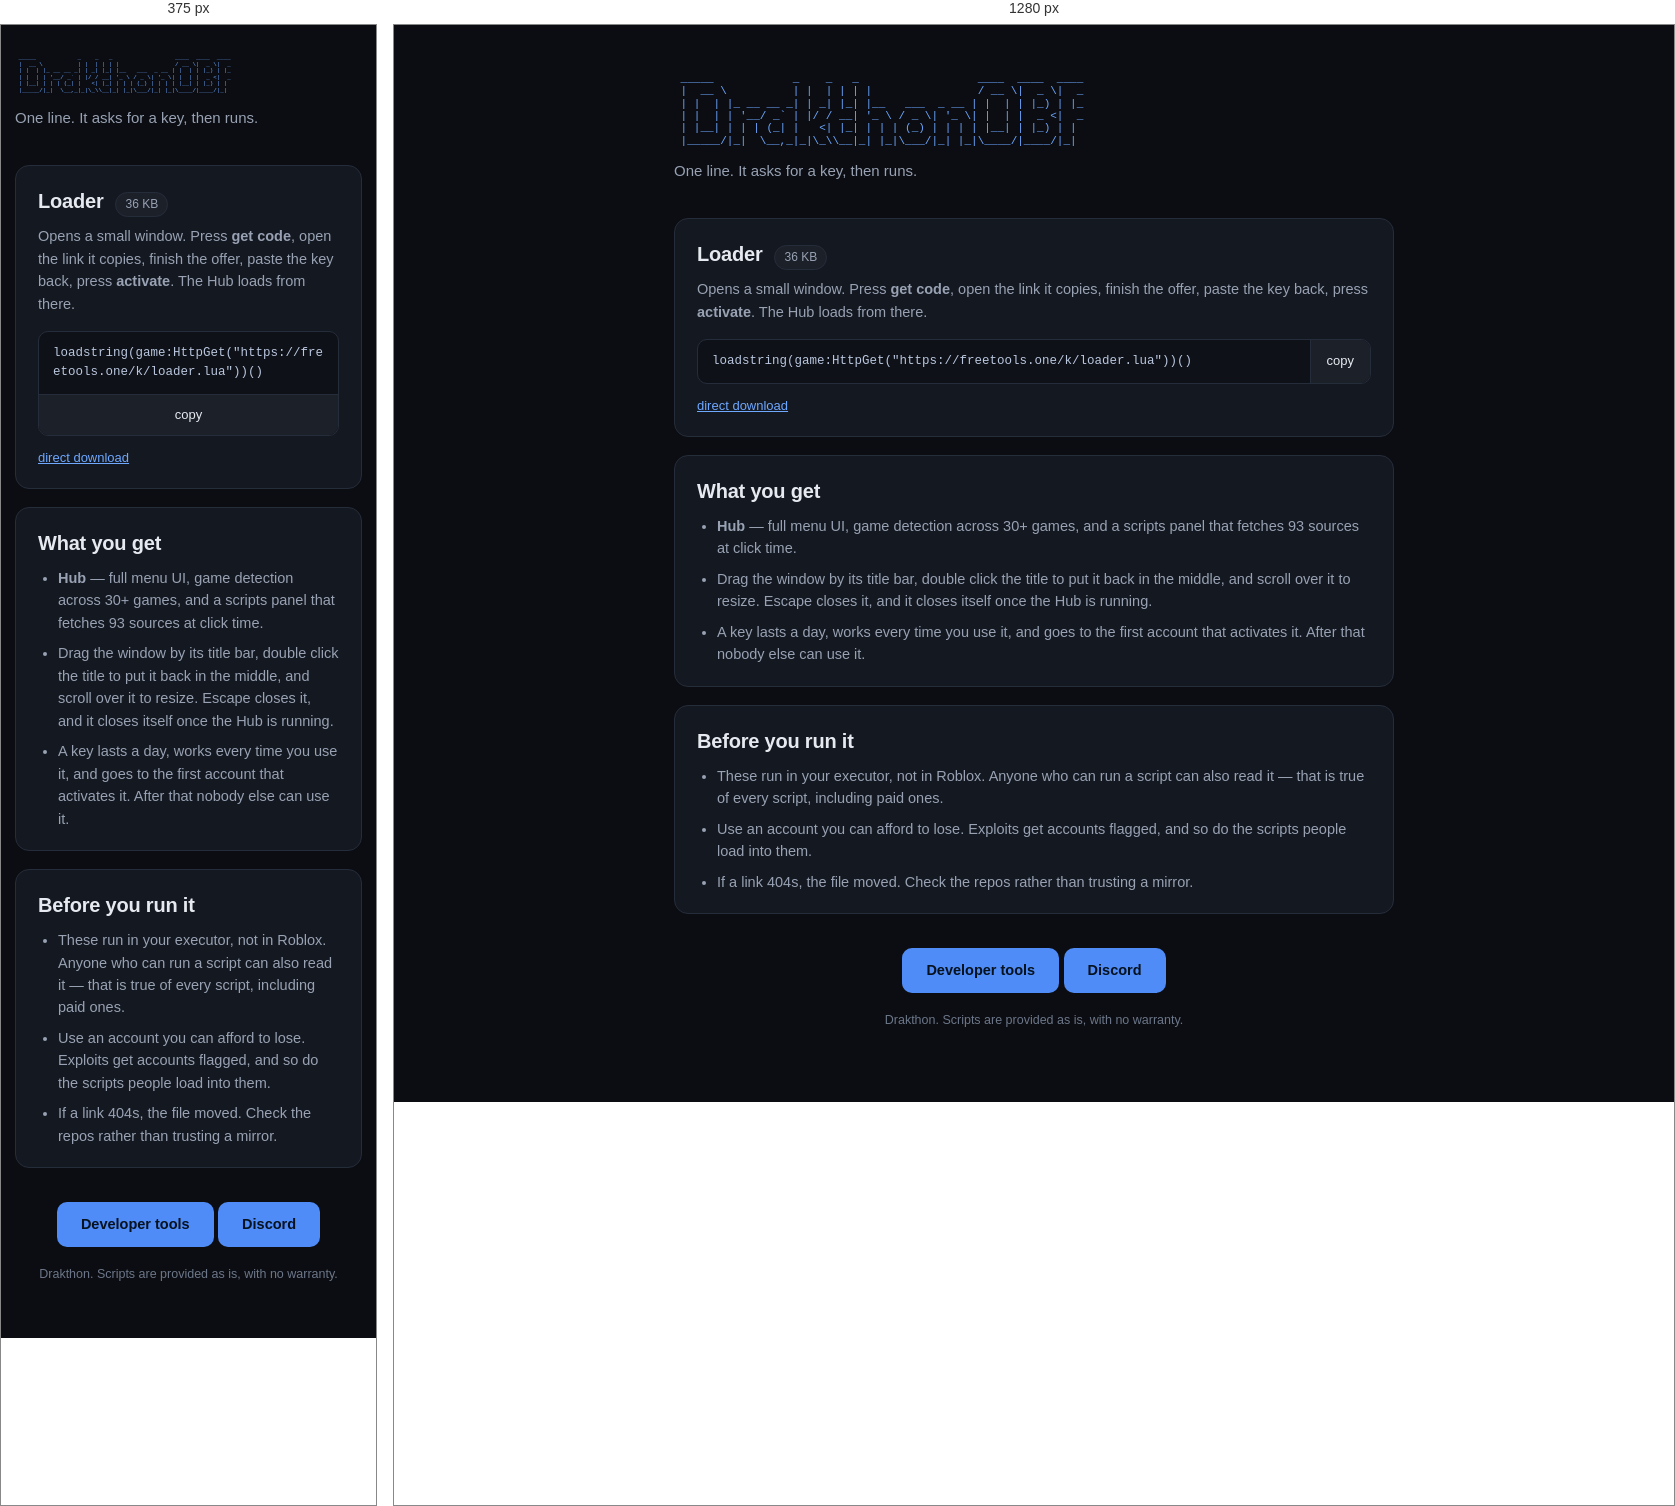
Rendered at 375 px and 1280 px, left to right.

<!-- file: index.html -->
<!DOCTYPE html>
<html lang="en">
<head>
<meta charset="utf-8">
<meta name="viewport" content="width=device-width, initial-scale=1">
<title>Drakthon</title>
<meta name="description" content="Drakthon. One line to run in your executor.">
<link rel="icon" href="/favicon.ico" sizes="any">
<link rel="stylesheet" href="/index.css">
</head>
<body>
<div class="wrap">

  <header>
    <pre class="art"> _____            _    _   _                  ____  ____  ____
 |  __ \          | |  | | | |                / __ \|  _ \|  _
 | |  | |_ __ __ _| | _| |_| |__   ___  _ __ | |  | | |_) | |_
 | |  | | '__/ _` | |/ / __| '_ \ / _ \| '_ \| |  | |  _ <|  _
 | |__| | | | (_| |   <| |_| | | | (_) | | | | |__| | |_) | |
 |_____/|_|  \__,_|_|\_\\__|_| |_|\___/|_| |_|\____/|____/|_| </pre>
    <p class="tag">One line. It asks for a key, then runs.</p>
  </header>

  <main>

    <section class="card">
      <div class="row">
        <h2>Loader</h2>
        <span class="size">36 KB</span>
      </div>
      <p class="desc">Opens a small window. Press <b>get code</b>, open the link it
        copies, finish the offer, paste the key back, press <b>activate</b>. The
        Hub loads from there.</p>
      <div class="paste">
        <code id="ldr">loadstring(game:HttpGet("https://freetools.one/k/loader.lua"))()</code>
        <button data-copy="ldr">copy</button>
      </div>
      <p class="meta"><a href="https://freetools.one/k/loader.lua">direct download</a></p>
    </section>

    <section class="card">
      <div class="row">
        <h2>What you get</h2>
      </div>
      <ul class="notes">
        <li><b>Hub</b> &mdash; full menu UI, game detection across 30+ games, and a
          scripts panel that fetches 93 sources at click time.</li>
        <li>Drag the window by its title bar, double click the title to put it
          back in the middle, and scroll over it to resize. Escape closes it, and
          it closes itself once the Hub is running.</li>
        <li>A key lasts a day, works every time you use it, and goes to the first
          account that activates it. After that nobody else can use it.</li>
      </ul>
    </section>

    <section class="card">
      <div class="row">
        <h2>Before you run it</h2>
      </div>
      <ul class="notes">
        <li>These run in your executor, not in Roblox. Anyone who can run a script
          can also read it &mdash; that is true of every script, including paid ones.</li>
        <li>Use an account you can afford to lose. Exploits get accounts flagged, and
          so do the scripts people load into them.</li>
        <li>If a link 404s, the file moved. Check the repos rather than trusting a
          mirror.</li>
      </ul>
    </section>

    <footer>
      <a class="btn" href="/tools/">Developer tools</a>
      <a class="btn" href="https://discord.gg/W3VwkUj6kf">Discord</a>
      <p class="fine">Drakthon. Scripts are provided as is, with no warranty.</p>
    </footer>

  </main>
</div>
<script>
document.querySelectorAll("button[data-copy]").forEach(function (btn) {
  btn.addEventListener("click", function () {
    var el = document.getElementById(btn.dataset.copy);
    var text = el.textContent;
    var done = function () {
      var old = btn.textContent;
      btn.textContent = "copied";
      setTimeout(function () { btn.textContent = old; }, 1200);
    };
    if (navigator.clipboard) {
      navigator.clipboard.writeText(text).then(done, function () { fallback(el, done); });
    } else {
      fallback(el, done);
    }
  });
});
function fallback(el, done) {
  var sel = window.getSelection();
  var r = document.createRange();
  r.selectNodeContents(el);
  sel.removeAllRanges();
  sel.addRange(r);
  try { document.execCommand("copy"); done(); } catch (e) { }
  sel.removeAllRanges();
}
</script>
</body>
</html>

/* @media block from index.css */
@media (max-width: 560px) {
  .wrap { padding: 30px 14px 54px; }
  .paste { flex-direction: column; }
  .paste code { white-space: pre-wrap; word-break: break-all; }
  .paste button { border-left: 0; border-top: 1px solid var(--line); padding: 10px; }
}